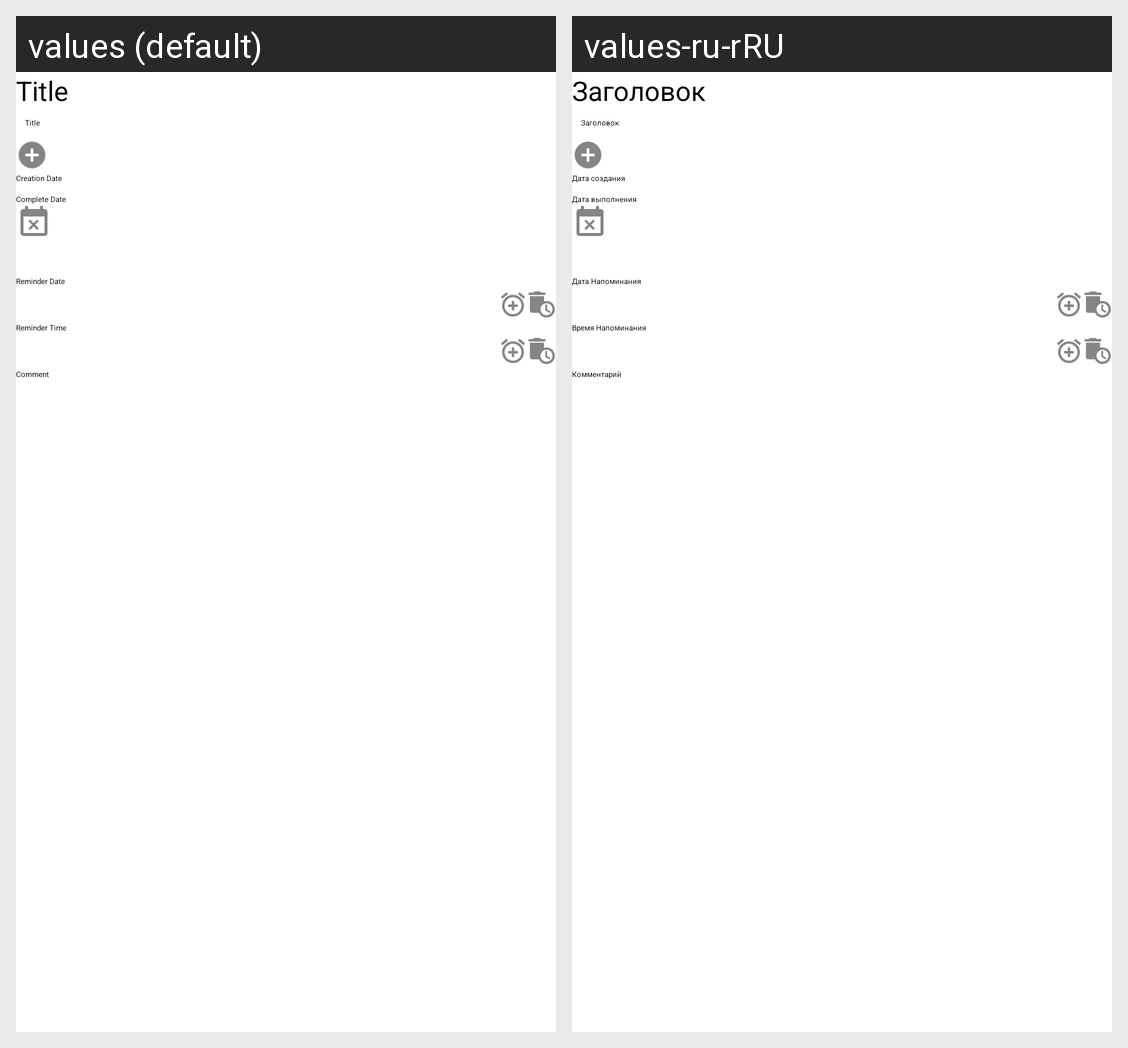

Here is an Android app screen in its default locale and in the app's own translations. Write out the translated-string differences for the strings that appear on this screen.
Android screen res/layout/activity_edit_task.xml rendered under 2 locales, left to right: values (default), values-ru-rRU. Device: Nexus 5 (rendered at 1080×1920; each locale shown at half size, 540×960, under a caption strip naming it); theme Theme.MyNotes.
Strings drawn on this screen, with the default value and each locale's value (text and hints the layout hard-codes, and strings that could not be matched under every locale, appear in the picture but are not listed):

title
  values: Title
  values-ru-rRU: Заголовок

creation_date
  values: Creation Date
  values-ru-rRU: Дата создания

complete_date
  values: Complete Date
  values-ru-rRU: Дата выполнения

reminder_date
  values: Reminder Date
  values-ru-rRU: Дата Напоминания

reminder_time
  values: Reminder Time
  values-ru-rRU: Время Напоминания

comment
  values: Comment
  values-ru-rRU: Комментарий
